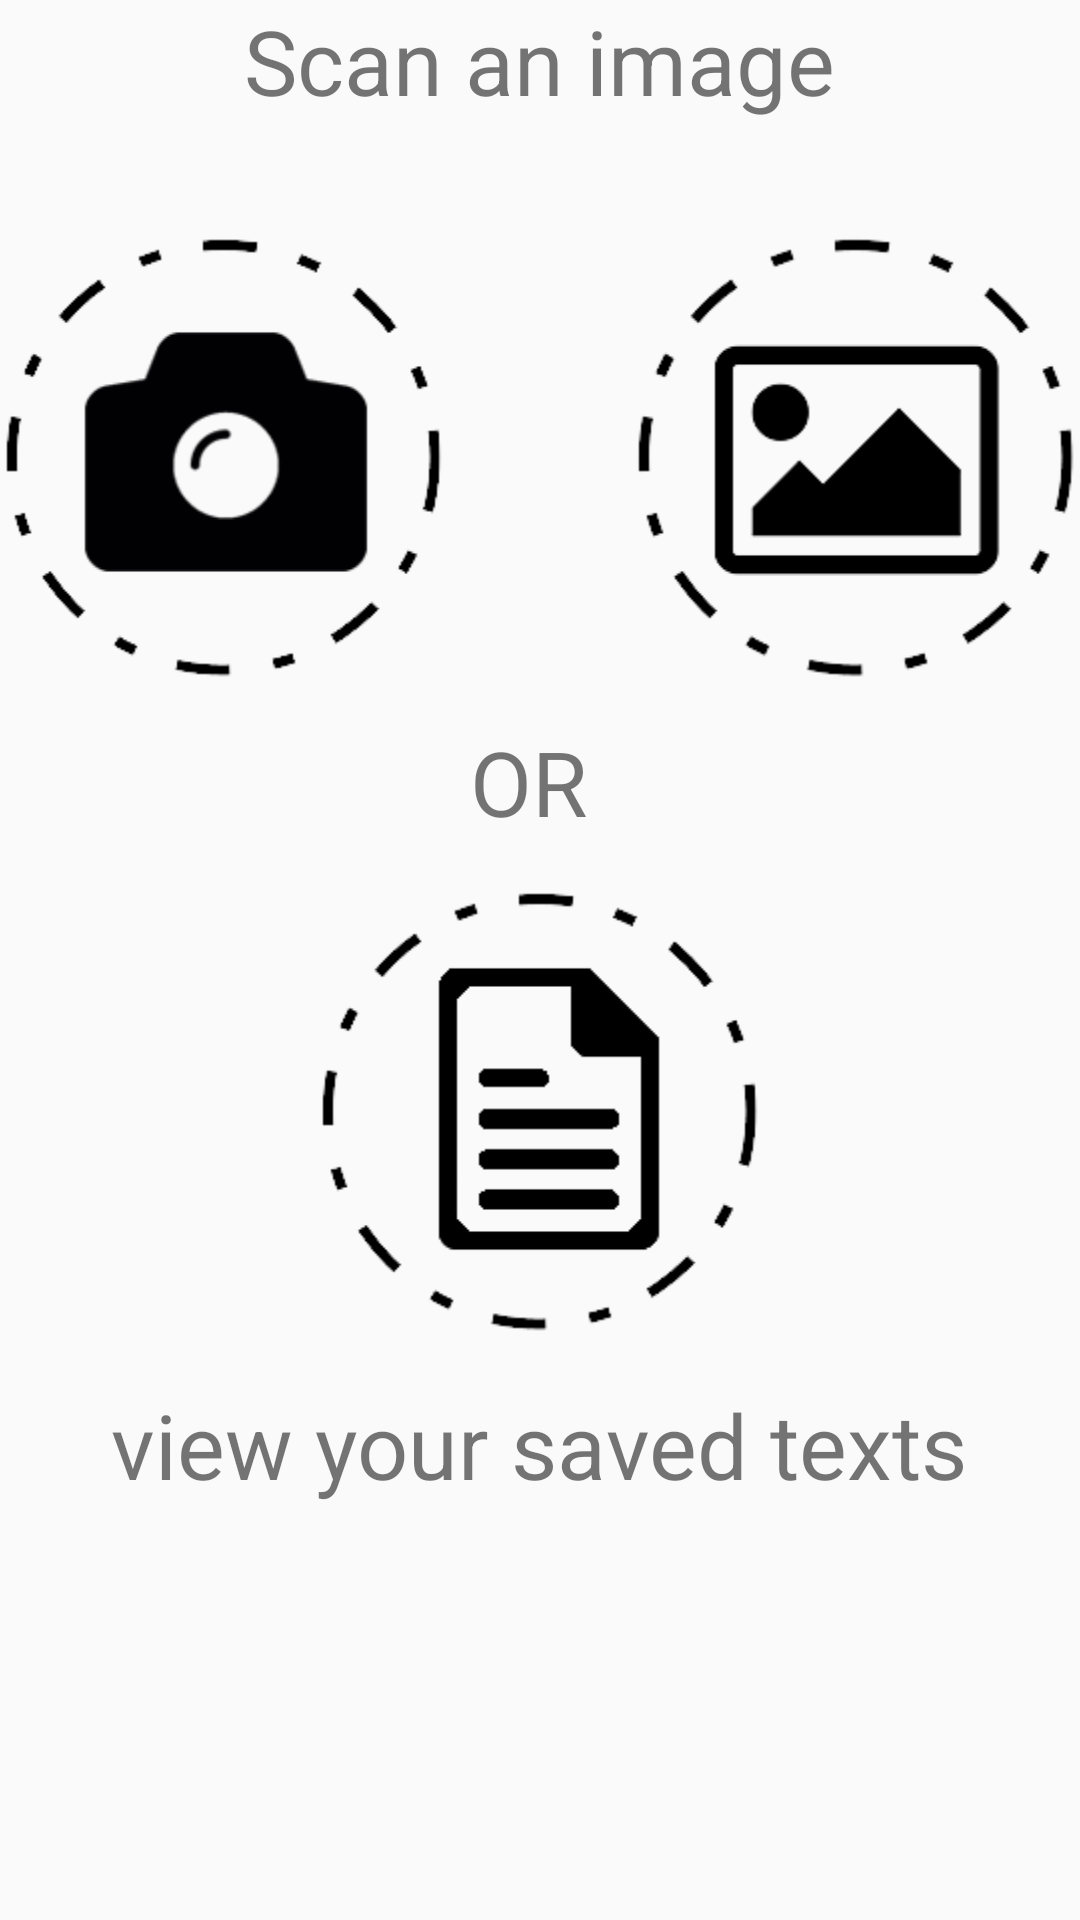

Write the Android layout XML for this screen, with the resource values it uses.
<!-- AndroidManifest.xml: application theme MyMaterialTheme -->
<!-- res/layout/test_debusi.xml -->
<?xml version="1.0" encoding="utf-8"?>
<RelativeLayout
    xmlns:android="http://schemas.android.com/apk/res/android"
    xmlns:tools="http://schemas.android.com/tools" android:layout_width="match_parent"
    android:layout_height="match_parent" android:paddingLeft="@dimen/activity_horizontal_margin"
    android:paddingRight="@dimen/activity_horizontal_margin"
    android:paddingTop="@dimen/activity_vertical_margin"
    android:paddingBottom="@dimen/activity_vertical_margin"
    tools:context=".MainActivity">



    <TextView
        android:id="@+id/textView"
        android:layout_width="wrap_content"
        android:layout_height="wrap_content"
        android:layout_alignParentTop="true"
        android:layout_centerHorizontal="true"
        android:text="Scan an image"
        android:textSize="30dp" />

    <TextView
        android:id="@+id/textView2"
        android:layout_width="wrap_content"
        android:layout_height="wrap_content"
        android:layout_below="@+id/imageButtonCamera"
        android:layout_centerHorizontal="true"
        android:layout_marginTop="13dp"
        android:text="OR "
        android:textSize="30dp" />
    <TextView
        android:id="@+id/textView3"
        android:layout_width="wrap_content"
        android:layout_height="wrap_content"
        android:text="view your saved texts"
        android:textSize="30dp"
        android:layout_marginTop="16dp"
        android:layout_below="@+id/imageButtonTexts"
        android:layout_centerHorizontal="true" />

    <ImageButton
        android:id="@+id/imageButton"
        android:layout_width="150dp"
        android:layout_height="150dp"
        android:layout_alignParentEnd="true"
        android:layout_alignParentRight="true"
        android:layout_alignTop="@+id/imageButtonCamera"
        android:adjustViewBounds="false"
        android:background="@drawable/gallery_icon"
        android:scaleType="fitCenter" />

    <ImageButton
        android:layout_width="150dp"
        android:layout_height="150dp"
        android:id="@+id/imageButtonTexts"
        android:background="@drawable/texts_icon"
        android:scaleType="fitCenter"

        android:layout_marginTop="68dp"
        android:layout_below="@+id/imageButton"
        android:layout_centerHorizontal="true" />

    <ImageButton
        android:layout_width="150dp"
        android:layout_height="150dp"
        android:id="@+id/imageButtonCamera"
        android:background="@drawable/camera_icon"
        android:scaleType="fitCenter"
        android:layout_marginTop="37dp"
        android:layout_below="@+id/textView"
        android:layout_alignParentLeft="true"
        android:layout_alignParentStart="true" />

</RelativeLayout>
<!-- resources referenced by this layout -->
<resources>
  <!-- drawable camera_icon: png bitmap (drawable, 8953 bytes) -->
  <!-- drawable gallery_icon: png bitmap (drawable, 8544 bytes) -->
  <!-- drawable texts_icon: png bitmap (drawable, 7843 bytes) -->
  <style name="MyMaterialTheme" parent="MyMaterialTheme.Base">
  
  </style>
  <style name="MyMaterialTheme.Base" parent="Theme.AppCompat.Light.DarkActionBar">
      <item name="windowNoTitle">true</item>
      <item name="windowActionBar">false</item>
      <item name="colorPrimary">@color/colorPrimary</item>
      <item name="colorPrimaryDark">@color/colorPrimaryDark</item>
      <item name="colorAccent">@color/colorAccent</item>
  </style>
  <color name="colorPrimary">#212121</color>
  <color name="colorPrimaryDark">#000000</color>
  <color name="colorAccent">#FF80AB</color>
</resources>
